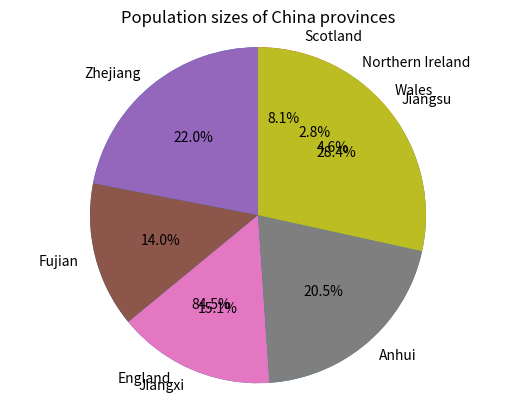

Generate this figure with matplotlib:

uk_countries = [57.11,3.13,1.91,5.45]
China_provinces = [65.77,41.88,45.28,61.27,85.15]
import matplotlib.pyplot as plt
labels1 = 'England', 'Wales', 'Northern Ireland', 'Scotland'
sizes = list(uk_countries)
plt.title('Population sizes of UK countries')
plt.pie(sizes,labels=labels1, autopct='%1.1f%%', startangle=90)
plt.axis('equal')
plt.show()

labels2 = 'Zhejiang', 'Fujian', 'Jiangxi', 'Anhui', 'Jiangsu'
sizes = list(China_provinces)
plt.title('Population sizes of China provinces')
plt.pie(sizes,labels=labels2, autopct='%1.1f%%', startangle=90)
plt.axis('equal')
plt.show()